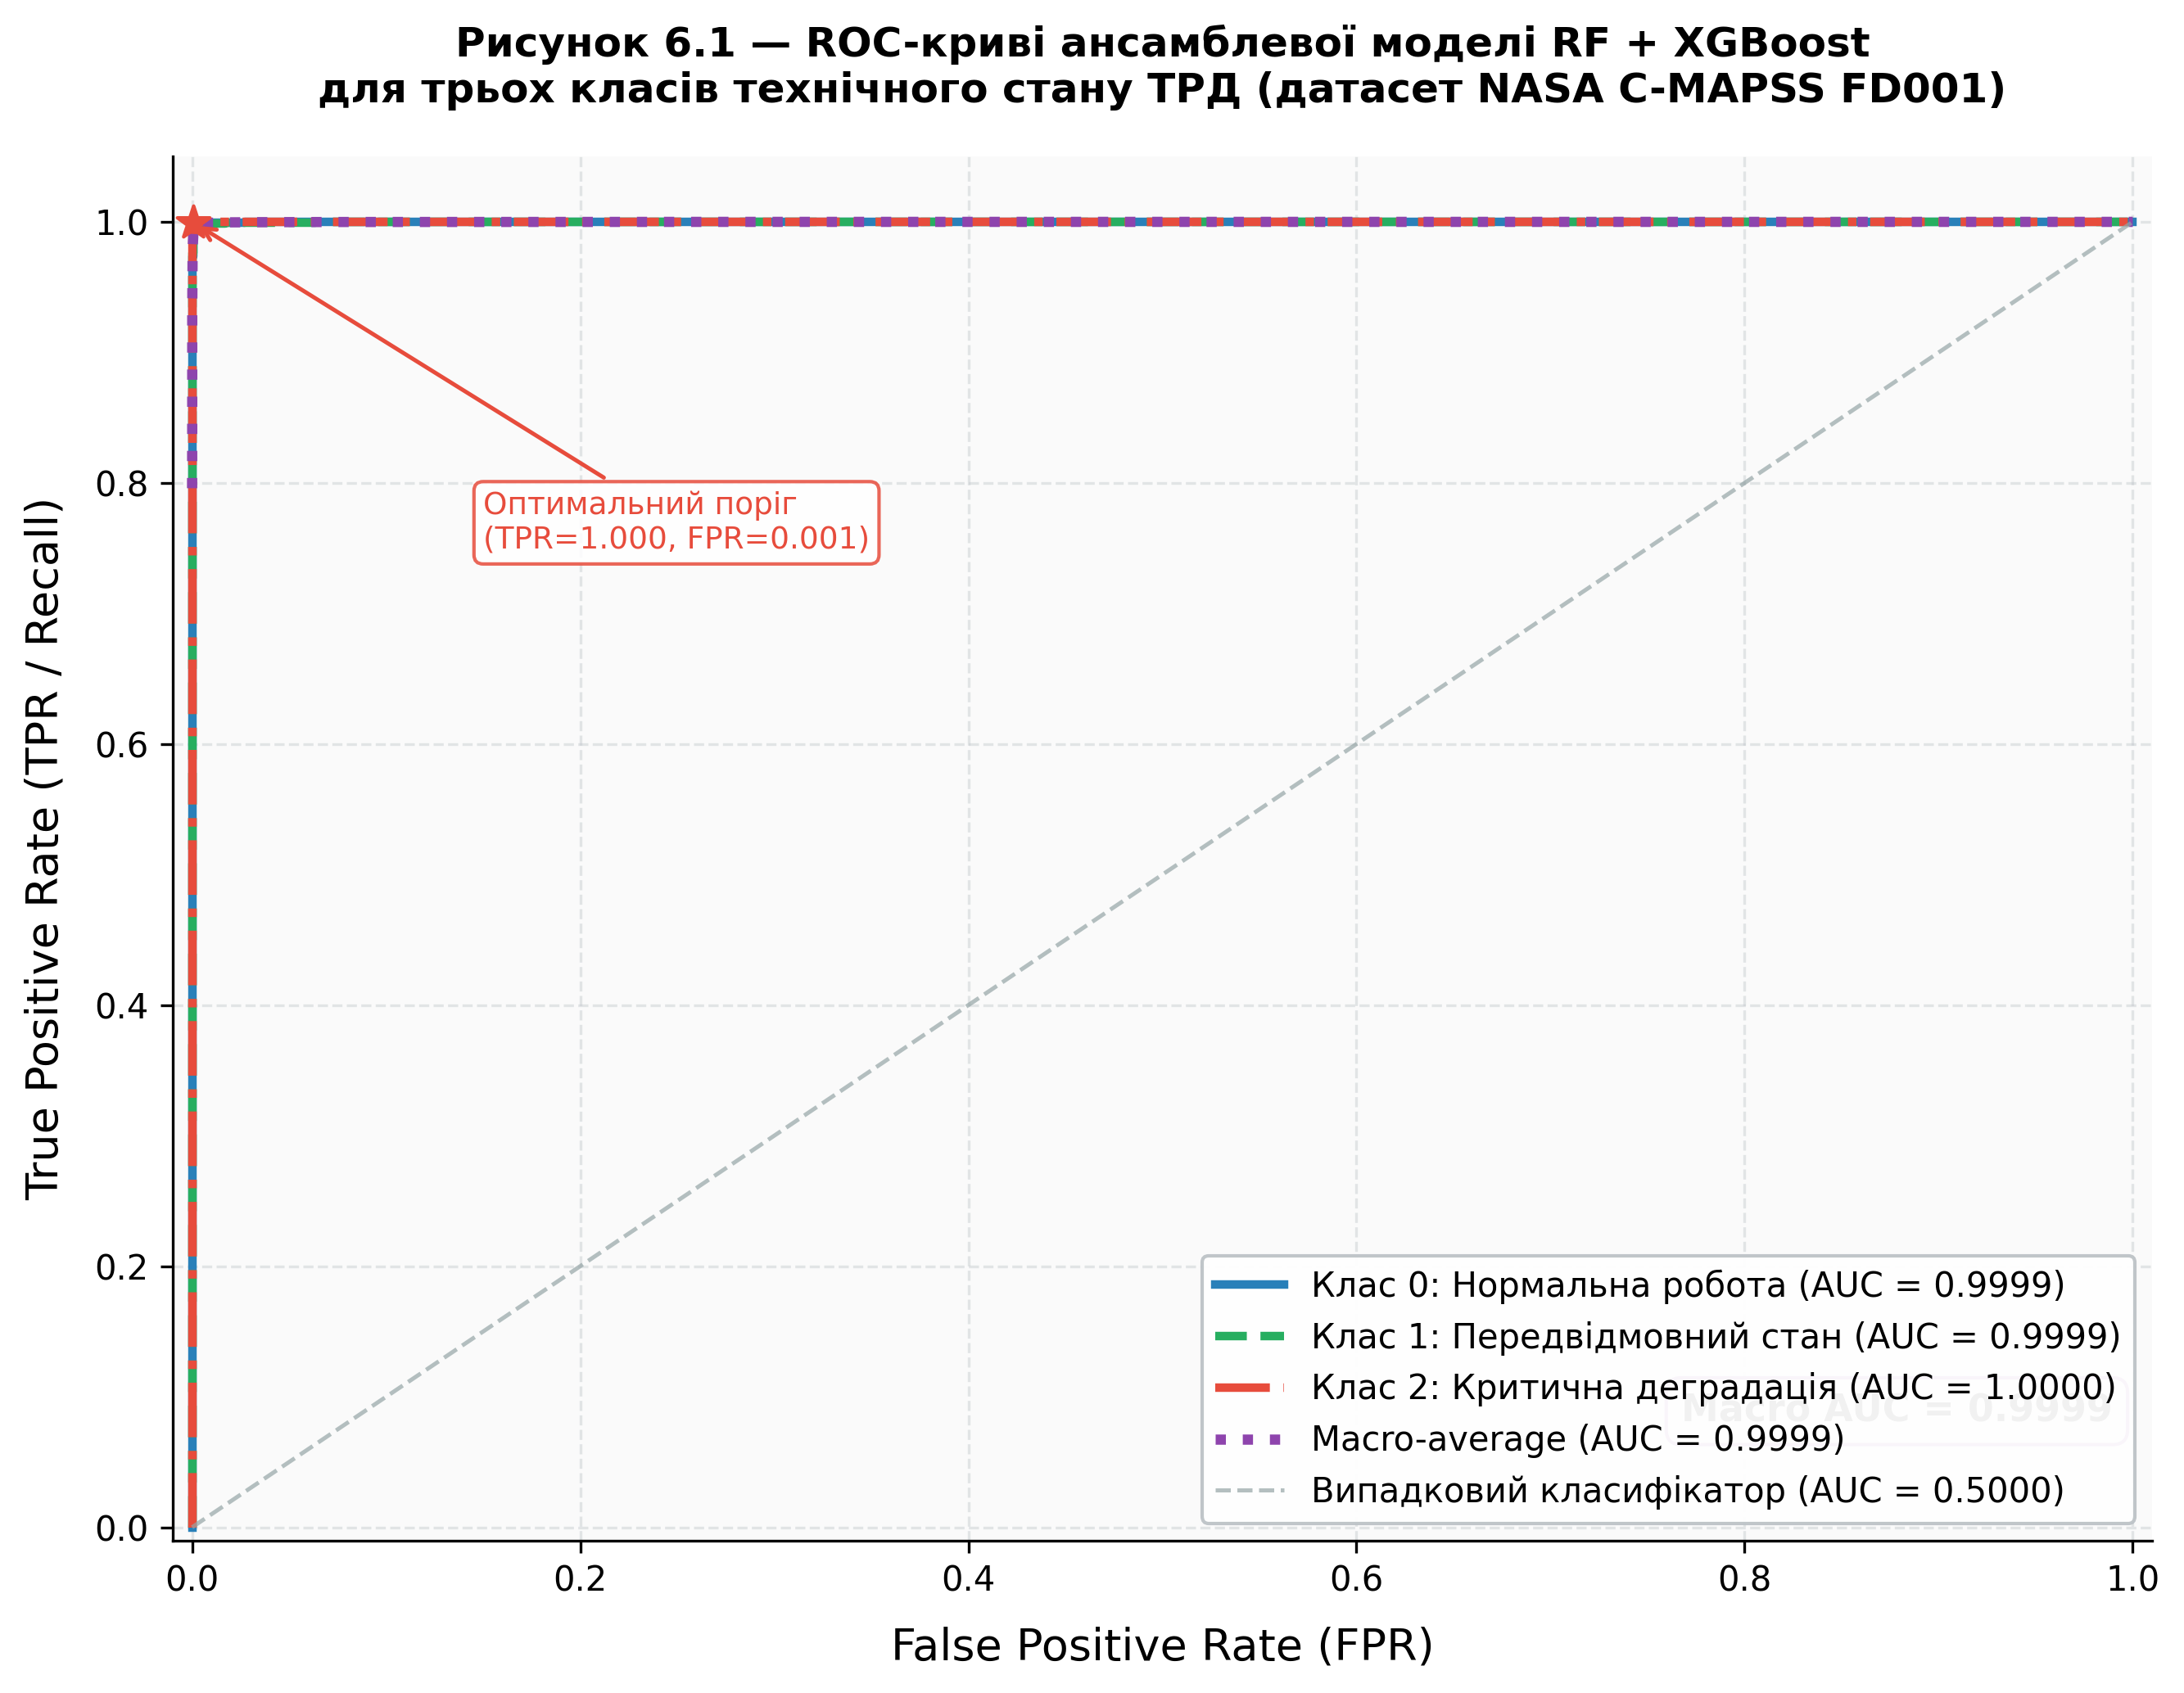

Generate this figure with Python:
import numpy as np
import matplotlib.pyplot as plt
import matplotlib.patches as mpatches
from sklearn.metrics import roc_curve, auc
from sklearn.preprocessing import label_binarize
import sys
import os

sys.path.append(os.path.dirname(os.path.abspath(__file__)))

from src.data_loader import load_all
from src.preprocessor import drop_useless_sensors, add_condition_labels, normalize, get_feature_columns
from src.feature_engineering import engineer_features
from src.model import load_ensemble

# ── Завантаження даних та моделі ─────────────────────────────────────────
print("Завантаження даних та моделі...")
data = load_all('data/raw')
df = data['train']

df = drop_useless_sensors(df)
df = add_condition_labels(df)
df = engineer_features(df)
df, _ = normalize(df, df)

feature_cols = get_feature_columns(df)
X = df[feature_cols]
y = df['condition']

model = load_ensemble('models')

# ── Отримання ймовірностей ───────────────────────────────────────────────
print("Обчислення ймовірностей...")
y_score = model.predict_proba(X)

# Бінаризація міток для побудови ROC (one-vs-rest)
y_bin = label_binarize(y, classes=[0, 1, 2])
n_classes = 3

class_names = {
    0: 'Нормальна робота',
    1: 'Передвідмовний стан',
    2: 'Критична деградація'
}

colors = ['#2980B9', '#27AE60', '#E74C3C']
linestyles = ['-', '--', '-.']

# ── Побудова графіка ─────────────────────────────────────────────────────
fig, ax = plt.subplots(figsize=(9, 7))
fig.patch.set_facecolor('white')
ax.set_facecolor('#FAFAFA')

fpr_all = {}
tpr_all = {}
roc_auc_all = {}

for i in range(n_classes):
    fpr, tpr, _ = roc_curve(y_bin[:, i], y_score[:, i])
    roc_auc_val = auc(fpr, tpr)
    fpr_all[i] = fpr
    tpr_all[i] = tpr
    roc_auc_all[i] = roc_auc_val

    ax.plot(fpr, tpr,
            color=colors[i],
            linestyle=linestyles[i],
            linewidth=2.5,
            label=f'Клас {i}: {class_names[i]} (AUC = {roc_auc_val:.4f})')

# Macro-average ROC
all_fpr = np.unique(np.concatenate([fpr_all[i] for i in range(n_classes)]))
mean_tpr = np.zeros_like(all_fpr)
for i in range(n_classes):
    mean_tpr += np.interp(all_fpr, fpr_all[i], tpr_all[i])
mean_tpr /= n_classes
macro_auc = auc(all_fpr, mean_tpr)

ax.plot(all_fpr, mean_tpr,
        color='#8E44AD',
        linewidth=3,
        linestyle=':',
        label=f'Macro-average (AUC = {macro_auc:.4f})')

# Діагональна лінія (випадковий класифікатор)
ax.plot([0, 1], [0, 1],
        color='#95A5A6',
        linewidth=1.2,
        linestyle='--',
        alpha=0.7,
        label='Випадковий класифікатор (AUC = 0.5000)')

# Виділення оптимальної точки для класу 2
i_opt = 2
optimal_idx = np.argmax(tpr_all[i_opt] - fpr_all[i_opt])
ax.scatter(fpr_all[i_opt][optimal_idx],
           tpr_all[i_opt][optimal_idx],
           color=colors[i_opt],
           s=100, zorder=5, marker='*')
ax.annotate(
    f'Оптимальний поріг\n(TPR={tpr_all[i_opt][optimal_idx]:.3f}, FPR={fpr_all[i_opt][optimal_idx]:.3f})',
    xy=(fpr_all[i_opt][optimal_idx], tpr_all[i_opt][optimal_idx]),
    xytext=(0.15, 0.75),
    fontsize=9,
    color=colors[i_opt],
    arrowprops=dict(arrowstyle='->', color=colors[i_opt], lw=1.2),
    bbox=dict(boxstyle='round,pad=0.3', facecolor='white', edgecolor=colors[i_opt], alpha=0.85)
)

# Оформлення
ax.set_xlabel('False Positive Rate (FPR)', fontsize=13, labelpad=8)
ax.set_ylabel('True Positive Rate (TPR / Recall)', fontsize=13, labelpad=8)
ax.set_title(
    'Рисунок 6.1 — ROC-криві ансамблевої моделі RF + XGBoost\n'
    'для трьох класів технічного стану ТРД (датасет NASA C-MAPSS FD001)',
    fontsize=12, fontweight='bold', pad=16
)

ax.set_xlim([-0.01, 1.01])
ax.set_ylim([-0.01, 1.05])
ax.grid(True, linestyle='--', alpha=0.4, color='#BDC3C7')
ax.spines['top'].set_visible(False)
ax.spines['right'].set_visible(False)

ax.legend(loc='lower right', fontsize=10,
          framealpha=0.95, edgecolor='#BDC3C7', fancybox=True)

# Текстовий блок з підсумковими AUC
textstr = f'Macro AUC = {macro_auc:.4f}'
ax.text(0.98, 0.08, textstr,
        transform=ax.transAxes,
        fontsize=11, fontweight='bold',
        verticalalignment='bottom',
        horizontalalignment='right',
        bbox=dict(boxstyle='round,pad=0.4',
                  facecolor='#F8F9FA',
                  edgecolor='#8E44AD',
                  alpha=0.9))

plt.tight_layout()
plt.savefig('roc_curves.png', dpi=300,
            bbox_inches='tight', facecolor='white')
print(f"\nAUC результати:")
for i in range(n_classes):
    print(f"  Клас {i} ({class_names[i]}): AUC = {roc_auc_all[i]:.4f}")
print(f"  Macro-average AUC: {macro_auc:.4f}")
print("\nЗбережено: roc_curves.png")
plt.show()
